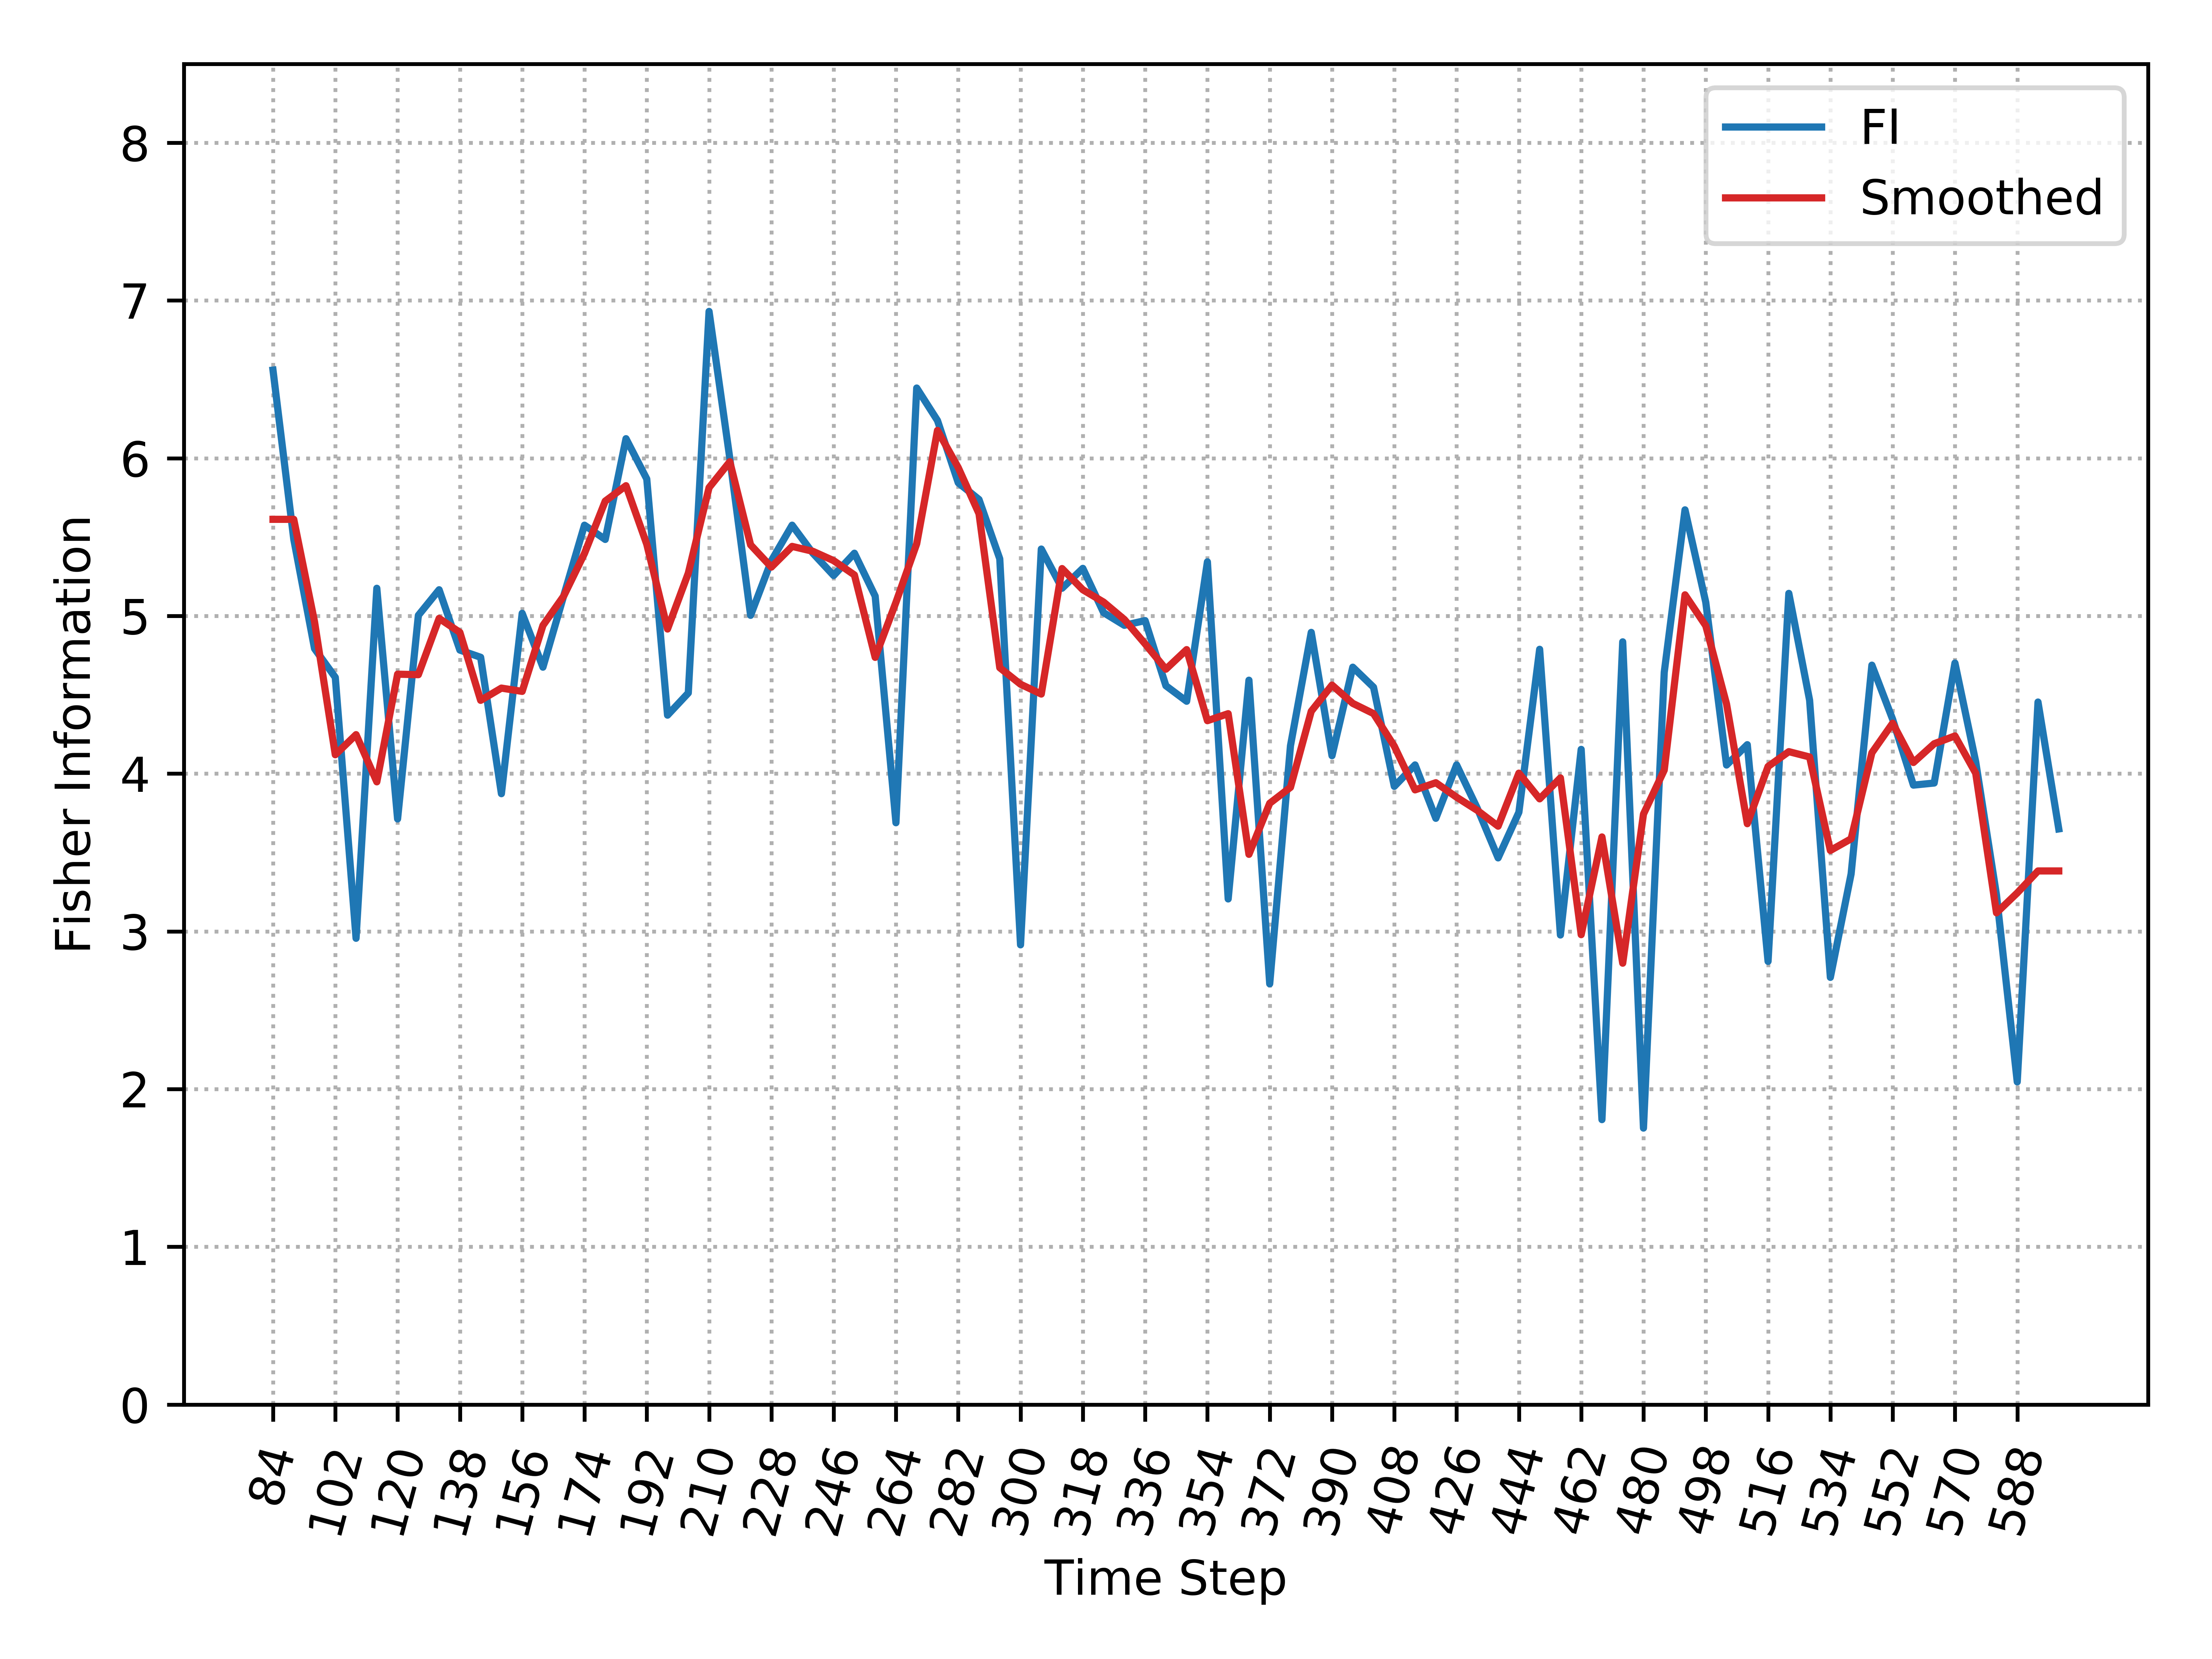

The data file committed next to this chart (first rows):
, Time_Step, FI, Smooth_FI
0, 84, 6.559, 5.613
1, 90, 5.486, 5.613
2, 96, 4.793, 4.963
3, 102, 4.611, 4.12
4, 108, 2.956, 4.247
5, 114, 5.176, 3.948
6, 120, 3.713, 4.631
7, 126, 5.004, 4.628
8, 132, 5.166, 4.985
9, 138, 4.784, 4.896
10, 144, 4.738, 4.465
11, 150, 3.873, 4.543
12, 156, 5.017, 4.522
13, 162, 4.675, 4.94
14, 168, 5.128, 5.126
15, 174, 5.576, 5.396
16, 180, 5.485, 5.728
17, 186, 6.124, 5.826
18, 192, 5.869, 5.455
19, 198, 4.371, 4.917
20, 204, 4.512, 5.271
21, 210, 6.931, 5.814
22, 216, 5.999, 5.978
23, 222, 5.004, 5.451
24, 228, 5.35, 5.31
25, 234, 5.576, 5.441
26, 240, 5.398, 5.41
27, 246, 5.256, 5.351
28, 252, 5.398, 5.26
29, 258, 5.126, 4.737
30, 264, 3.689, 5.087
31, 270, 6.445, 5.458
32, 276, 6.239, 6.176
33, 282, 5.844, 5.941
34, 288, 5.738, 5.648
35, 294, 5.362, 4.672
36, 300, 2.915, 4.567
37, 306, 5.424, 4.505
38, 312, 5.176, 5.301
39, 318, 5.302, 5.166
40, 324, 5.021, 5.088
41, 330, 4.941, 4.977
42, 336, 4.971, 4.823
43, 342, 4.558, 4.662
44, 348, 4.459, 4.787
45, 354, 5.343, 4.336
46, 360, 3.206, 4.381
47, 366, 4.593, 3.489
48, 372, 2.667, 3.812
49, 378, 4.177, 3.913
50, 384, 4.896, 4.396
51, 390, 4.114, 4.562
52, 396, 4.675, 4.446
53, 402, 4.548, 4.381
54, 408, 3.919, 4.174
55, 414, 4.056, 3.897
56, 420, 3.717, 3.943
57, 426, 4.056, 3.851
58, 432, 3.78, 3.767
59, 438, 3.466, 3.667
... 27 more rows
